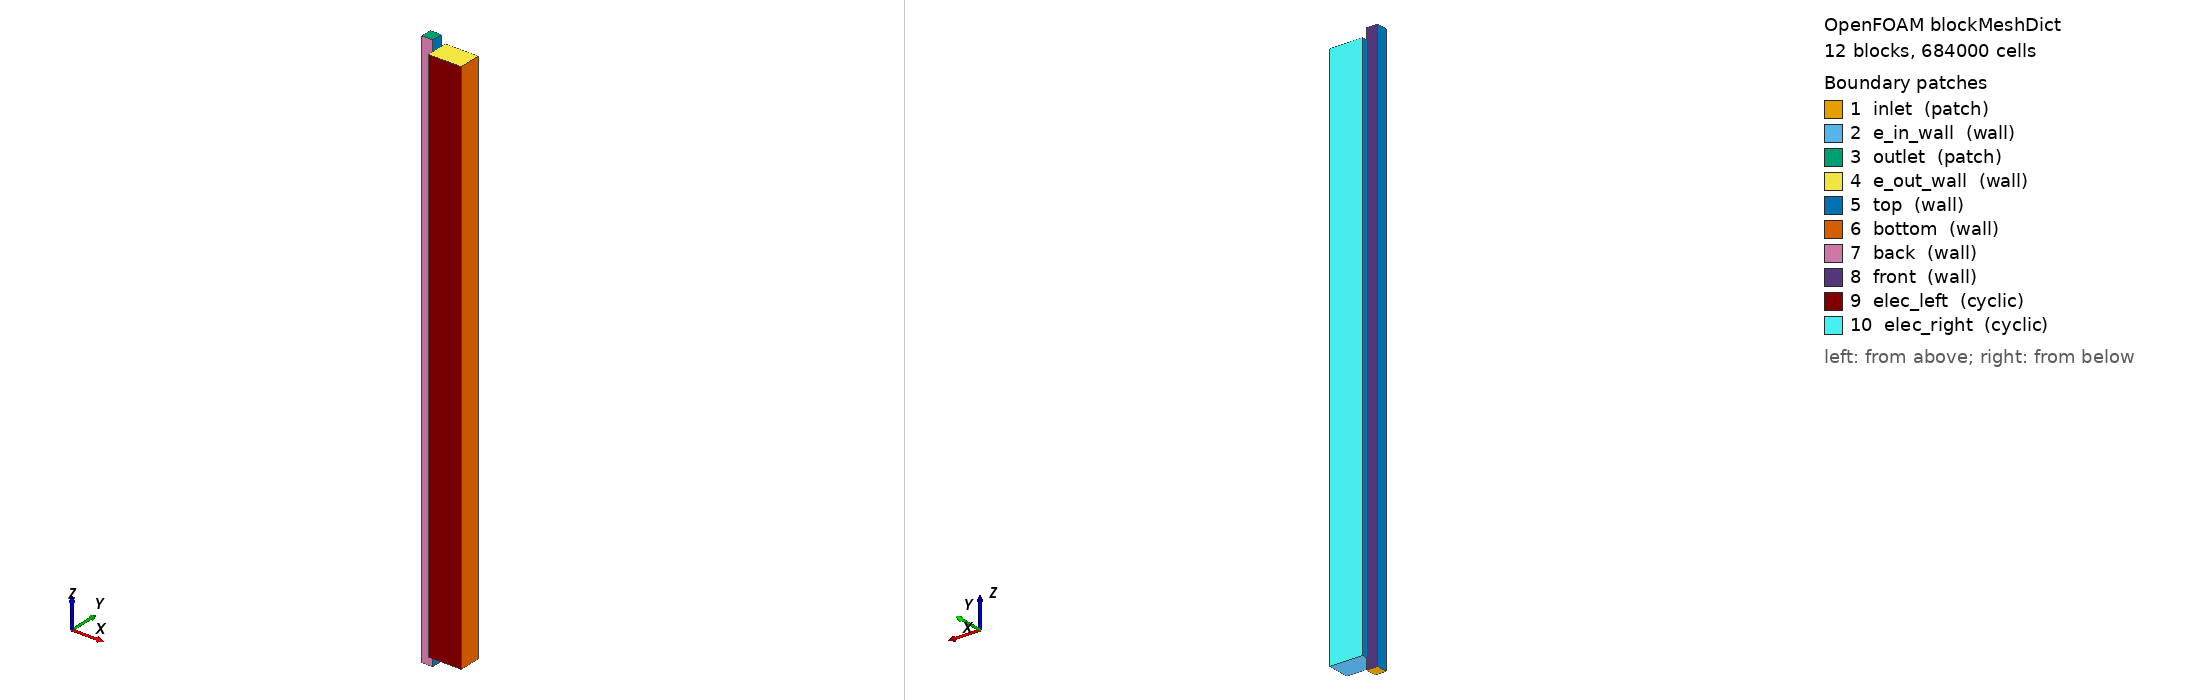

OpenFOAM case: the mesh blockMesh builds from blockMeshDict, 12 block(s), 684000 cells. Boundary patches (legend numbers): 1 inlet (patch), 2 e_in_wall (wall), 3 outlet (patch), 4 e_out_wall (wall), 5 top (wall), 6 bottom (wall), 7 back (wall), 8 front (wall), 9 elec_left (cyclic), 10 elec_right (cyclic). Left view from above one corner, right view from below the opposite corner. Boundary conditions: 0 field file(s) under 0/; 0 of 10 drawn patches have an entry in a shipped field file.

=== system/blockMeshDict ===
/*--------------------------------*- C++ -*----------------------------------*\
| =========                 |                                                 |
| \\      /  F ield         | OpenFOAM: The Open Source CFD Toolbox           |
|  \\    /   O peration     | Version:  v1906                                 |
|   \\  /    A nd           | Web:      www.OpenFOAM.com                      |
|    \\/     M anipulation  |                                                 |
\*---------------------------------------------------------------------------*/
FoamFile
{
    version     2.0;
    format      ascii;
    class       dictionary;
    object      blockMeshDict;
}
// * * * * * * * * * * * * * * * * * * * * * * * * * * * * * * * * * * * * * //

scale  0.001;

vertices
(
    // Channel to interface region
    (0 0 0)       // 0
    (0.5 0 0)     // 1
    (0.5 1 0)     // 2
    (0 1 0)       // 3
    (0 0 50)      // 4
    (0.5 0 50)    // 5
    (0.5 1 50)    // 6
    (0 1 50)      // 7

    // Interface - channel side
    (1 0 0)       // 8
    (1.5 0 0)     // 9     
    (1.5 1 0)     // 10
    (1 1 0)       // 11
     
    // Interface - Electrode side
    (1 0 50)      // 12
    (1.5 0 50)    // 13
    (1.5 1 50)    // 14
    (1 1 50)      // 15 

    // Electrode below channel (x = 2 instead of 4.22)
    (4 0 0)       // 16
    (4 1 0)       // 17
    (4 1 50)      // 18
    (4 0 50)      // 19
 
    // Right electrode extension
    (1.5 1.5 0)     // 20
    (4 1.5 0)       // 21
    (4 1.5 50)      // 22
    (1.5 1.5 50)    // 23
    (1.0 1.5 0)     // 24
    (1.0 1.5 50)    // 25

    // Left electrode extension
    (1.5 -0.5 0)    // 26
    (4 -0.5 0)      // 27
    (4 -0.5 50)     // 28
    (1.5 -0.5 50)   // 29
    (1.0 -0.5 0)    // 30
    (1.0 -0.5 50)   // 31

    // Pre-electrode region (z = -1 to 0)
    (0 0 -1)       // 32
    (0.5 0 -1)     // 33
    (0.5 1 -1)     // 34
    (0 1 -1)       // 35

    // Pre-electrode near interface region (z = -1)
    (1 0 -1)       // 36
    (1 1 -1)       // 37

    // Post-electrode region (z = 50 to 51)
    (0 0 51)       // 38
    (0.5 0 51)     // 39
    (0.5 1 51)     // 40
    (0 1 51)       // 41
    (1 0 51)       // 42
    (1 1 51)       // 43
);

blocks
(
    // 1 - Channel
    hex (0 1 2 3 4 5 6 7) (15 10 500) simpleGrading (1 1 1)
    
    // 2 - Interface - channel side
    hex (1 8 11 2 5 12 15 6) (30 10 500) simpleGrading (0.25 1 1)

    // 3 - Interface - electrode side
    hex (8 9 10 11 12 13 14 15) (30 10 500) simpleGrading (4 1 1)
    
    // 4 - Electrode below channel
    hex (9 16 17 10 13 19 18 14) (15 10 500) simpleGrading (1 1 1)

    // 5 - Electrode left
    hex (30 26 9 8 31 29 13 12) (30 5 500) simpleGrading (4 1 1)
    hex (26 27 16 9 29 28 19 13) (15 5 500) simpleGrading (1 1 1)

    // 6 - Electrode right
    hex (11 10 20 24 15 14 23 25) (30 5 500) simpleGrading (4 1 1)
    hex (10 17 21 20 14 18 22 23) (15 5 500) simpleGrading (1 1 1)

    // 7 - Channel pre-electrode
    hex (32 33 34 35 0 1 2 3) (15 10 10) simpleGrading (1 1 1)

    // 8 - Interface - pre-channel side
    hex (33 36 37 34 1 8 11 2) (30 10 10) simpleGrading (0.25 1 1)

    // 9 - Channel post-electrode
    hex (4 5 6 7 38 39 40 41) (15 10 10) simpleGrading (1 1 1)

    // 10 - Interface - post-electrode side
    hex (5 12 15 6 39 42 43 40) (30 10 10) simpleGrading (0.25 1 1)
);

boundary
(
    inlet
    {
        type patch;
        faces
        (
            (32 33 34 35)
            (33 36 37 34)
        );
    }

    e_in_wall
    {
        type wall;
        faces
        (
            (26 27 16 9)
            (9 16 17 10)
            (10 17 21 20)
            (30 26 9 8)
            (8 9 10 11)
            (11 10 20 24)
        );
    }

    outlet
    {
        type patch;
        faces
        (
            (38 39 40 41)
            (39 42 43 40)
        );
    }

    e_out_wall
    {
        type wall;
        faces
        (
            (29 28 19 13)
            (13 19 18 14)
            (14 18 22 23)
            (31 29 13 12)
            (12 13 14 15)
            (15 14 23 25)
        );
    }

    top
    {
        type wall;
        faces
        (
            (0 4 7 3)
            (30 31 12 8)
            (11 15 25 24)
            (35 32 0 3)
            (36 37 11 8)
            (7 4 38 41)
            (12 15 43 42)
        );
    }

    bottom
    {
        type wall;
        faces
        (
            (27 16 19 28)
            (16 17 18 19)
            (17 21 22 18)
        );
    }

    back
    {
        type wall;
        faces
        (
            (0 1 5 4)
            (1 8 12 5)
            (32 33 1 0)
            (33 36 8 1)
            (4 5 39 38)
            (5 12 42 39)
        );
    }

    front
    {
        type wall;
        faces
        (
            (3 7 6 2)
            (2 6 15 11)
            (34 35 3 2)
            (37 34 2 11)
            (7 6 40 41)
            (6 15 43 40)
        );
    }

    elec_left
    {
        type cyclic;
        faces
        (
            (26 27 28 29)
            (30 26 29 31)
        );
        neighbourPatch elec_right;
    }

    elec_right
    {
        type cyclic;
        faces
        (
            (23 22 21 20)
            (25 23 20 24)
        );
        neighbourPatch elec_left;
    }
);

// ************************************************************************* //



=== system/controlDict ===
/*--------------------------------*- C++ -*----------------------------------*\
| =========                 |                                                 |
| \\      /  F ield         | OpenFOAM: The Open Source CFD Toolbox           |
|  \\    /   O peration     | Version:  v1906                                 |
|   \\  /    A nd           | Web:      www.OpenFOAM.com                      |
|    \\/     M anipulation  |                                                 |
\*---------------------------------------------------------------------------*/
FoamFile
{
    version     2.0;
    format      ascii;
    class       dictionary;
    location    "system";
    object      controlDict;
}
// * * * * * * * * * * * * * * * * * * * * * * * * * * * * * * * * * * * * * //

application     brinkmanPisoFoam;

startFrom       latestTime;

startTime       0;

stopAt          endTime;

endTime         0.04;//60;

deltaT          1e-8;

writeControl    adjustableRunTime;

writeInterval   1e-3;//1;

purgeWrite      0;

writeFormat     binary;

writePrecision  6;

writeCompression off;

timeFormat      general;

timePrecision   6;

runTimeModifiable true;

adjustTimeStep	yes;

maxDeltaT       5e-5;

maxCo           0.5;



// ************************************************************************* //
